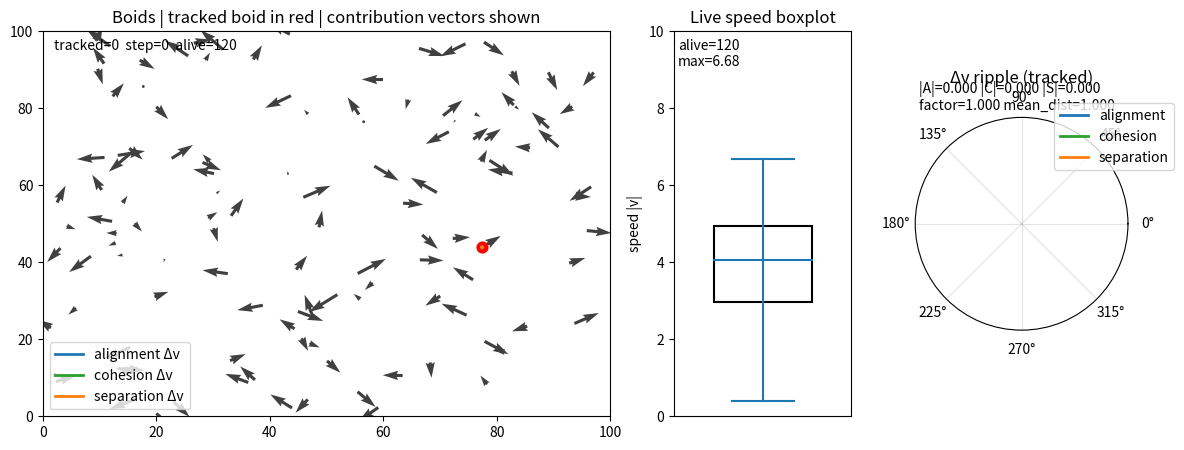
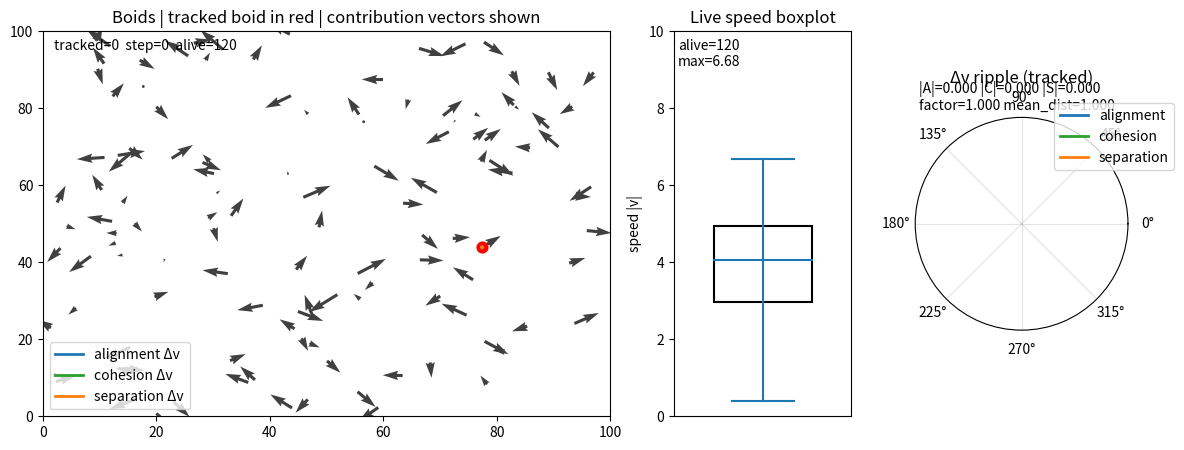

Reproduce these figures in Python, in order.
import numpy as np
import matplotlib.pyplot as plt
from matplotlib.animation import FuncAnimation
from matplotlib.colors import Normalize
from matplotlib import cm
import matplotlib.patches as patches
from matplotlib.lines import Line2D
import matplotlib as mpl


# -----------------------------
# Global settings
# -----------------------------
NUM_BOIDS = 120
WIDTH, HEIGHT = 100, 100
MAX_SPEED = 10
MIN_SPEED = 0.01

# 进化/初始化的参数范围（可按需调整）
# 可以一步一步固定着看
ATTR_NAMES = [
    "alignment_weight",
    "cohesion_weight",
    "separation_weight",
    "neighbor_radius",
    "separation_radius",
]
ATTR_RANGES = {
    "alignment_weight": (0.05, 0.05),
    "cohesion_weight": (0.01, 0.05),
    "separation_weight": (0.1, 0.1),
    "neighbor_radius": (15.0, 15.0),
    "separation_radius": (5.0, 5.0),
}

# 碰撞死亡阈值：距离 <= 1.0 撞死
COLLISION_DIST = 0.2

# 可视化：选择用哪个属性上色（五选一）
COLOR_BY = "neighbor_radius"   # 可以设置为 'alignment_weight', 'cohesion_weight', 'separation_weight', 'neighbor_radius', 'separation_radius'


def limit_speed(min_speed, v, max_speed):
    speed = np.linalg.norm(v)
    if speed > max_speed and speed > 1e-12:
        return v / speed * max_speed
    elif speed < min_speed and speed > 1e-12:
        return v / speed * min_speed
    return v


def random_attrs(n, rng):
    """随机初始化每只鸟的个体属性 attrs: (n,5)"""
    cols = []
    for name in ATTR_NAMES:
        lo, hi = ATTR_RANGES[name]
        cols.append(rng.uniform(lo, hi, size=n))
    return np.column_stack(cols)


class BoidsSim:
    def __init__(self, n=NUM_BOIDS, seed=None,
                 init_from=None,
                 autosave_path=None,
                 autosave_meta=None):
        """
        init_from:
          - None: 随机初始化 positions/velocities/attrs
          - dict: 来自 load_population() 的字典，直接用其中的状态
        autosave_path:
          - 关闭窗口时自动存档（npz）
        """
        self.n = n
        self.rng = np.random.default_rng(seed)

        if init_from is None:
            self.positions = self.rng.random((n, 2)) * np.array([WIDTH, HEIGHT], dtype=float)
            self.velocities = (self.rng.random((n, 2)) - 0.5) * MAX_SPEED
            self.attrs = random_attrs(n, self.rng)
            self.alive = np.ones(n, dtype=bool)
            self.lifespan = np.zeros(n, dtype=np.int32)
            self.meta = {"generation": 0}
        else:
            self.positions = init_from["positions"].copy()
            self.velocities = init_from["velocities"].copy()
            self.attrs = init_from["attrs"].copy()
            self.alive = init_from["alive"].copy()
            self.lifespan = init_from["lifespan"].copy()
            self.meta = dict(init_from.get("meta", {}))
        
        self.trace_boid = None # 记录速度分量构成
        self.trace = []   # list of dict，每步一条
        self.track_id = None
        self._last_dv_align = np.zeros(2, dtype=float)
        self._last_dv_coh   = np.zeros(2, dtype=float)
        self._last_dv_sep   = np.zeros(2, dtype=float)
        self._last_factor   = 1.0
        self._last_mean_dist = 1.0
    
        self.frame = 0
        self.autosave_path = autosave_path
        self.autosave_meta = autosave_meta if autosave_meta is not None else {}

    def step(self):
        """单步更新（只对 alive 的鸟计算邻居/速度/位置），然后做碰撞检测并更新死亡。"""
        new_vel = self.velocities.copy()

        alive_idx = np.where(self.alive)[0]
        if len(alive_idx) == 0:
            self.frame += 1
            return

        # 速度更新：对每个活鸟 i，扫描其他活鸟作为邻居
        for i in alive_idx:
            pos_i = self.positions[i]
            vel_i = self.velocities[i]
            a_w, c_w, s_w, n_r, s_r = self.attrs[i]

            alignment = np.zeros(2, dtype=float)
            cohesion = np.zeros(2, dtype=float)
            separation = np.zeros(2, dtype=float)
            count = 0
            sep_count = 0
            mean_dist = 0

            for j in alive_idx:
                if i == j:
                    continue
                offset = self.positions[j] - pos_i
                dist = np.linalg.norm(offset)
                
                if dist < n_r:
                    alignment += self.velocities[j]
                    cohesion += self.positions[j]
                    if dist < s_r:
                        # 避免 dist=0 的数值问题
                        if dist > 1e-12:
                            separation -= offset / dist # 方向，单位向量
                            mean_dist += dist
                            sep_count += 1
                    count += 1

            if count > 0:
                alignment = alignment / count - vel_i
                cohesion = cohesion / count - pos_i # 位置的均值减去自己位置，指向前进方向
            if  sep_count > 0:
                mean_dist /= sep_count
            else: mean_dist = 1
            
            ##########
            # 速度合成
            factor = (1.0 + np.log(s_r / (min(mean_dist, s_r))))
            
            dv_align = a_w * alignment
            dv_coh   = c_w * cohesion
            dv_sep   = s_w * separation * factor
            
            vel_before = vel_i.copy()
            vel_i = vel_i + dv_align + dv_coh + dv_sep            
            vel_i = limit_speed(MIN_SPEED, vel_i, MAX_SPEED)
            new_vel[i] = vel_i
            ##########
            
            # 记录速度分量，拿到每一步三项对速度变化的向量贡献。
            # 记录追踪鸟当步贡献
            if (self.track_id is not None) and (i == self.track_id):
                self._last_dv_align = dv_align.copy()
                self._last_dv_coh   = dv_coh.copy()
                self._last_dv_sep   = dv_sep.copy()
                self._last_factor   = float(factor)
                self._last_mean_dist = float(mean_dist)
                
        # 位置更新（死鸟不动）
        self.positions[self.alive] = (self.positions[self.alive] + new_vel[self.alive]) % np.array([WIDTH, HEIGHT])
        self.velocities[self.alive] = new_vel[self.alive]

        # 生存帧数累加
        self.lifespan[self.alive] += 1

        # 碰撞检测（距离 <= COLLISION_DIST 的两只活鸟都死亡）
        # self._apply_collisions()

        self.frame += 1

    def _apply_collisions(self):
        alive_idx = np.where(self.alive)[0]
        if len(alive_idx) < 2:
            return

        d2_thr = COLLISION_DIST ** 2
        # O(K^2) 碰撞检测：K=活鸟数量，N=120 时可接受
        for ii in range(len(alive_idx)):
            i = alive_idx[ii]
            if not self.alive[i]:
                continue
            pi = self.positions[i]
            for jj in range(ii + 1, len(alive_idx)):
                j = alive_idx[jj]
                if not self.alive[j]:
                    continue
                pj = self.positions[j]
                dx, dy = (pj - pi)
                if (dx * dx + dy * dy) <= d2_thr:
                    self.alive[i] = False
                    self.alive[j] = False

                    # 可选：死后速度清零，避免显示箭头残留
                    self.velocities[i] = 0.0
                    self.velocities[j] = 0.0
    
    def alive_count(self):
        return int(self.alive.sum())

    def all_dead(self):
        return self.alive_count() == 0
    
    def set_trace_boid(self, boid_id: int):
        self.trace_boid = int(boid_id)
        self.trace.clear()

    def clear_trace(self):
        self.trace.clear()
        
  
    # def run_animation(self, frames=600, interval=20, color_by=COLOR_BY, stride=1):
        """
        frames: 最大模拟步数（max_steps），注意现在语义是“模拟步上限”，不是“回调次数”
        stride: 跳帧步长；stride=10 表示每显示一帧，模拟推进 10 步
        """
        # 颜色映射基于 attrs 的某一列；死鸟 alpha=0
        col_idx = ATTR_NAMES.index(color_by)
        v = self.attrs[:, col_idx]
        norm = Normalize(vmin=float(v.min()), vmax=float(v.max()))
        cmap = cm.inferno

        # --- 1x2 子图布局（左：boids，右：速度箱型图）---
        fig, (ax, ax_box) = plt.subplots(
            1, 2, figsize=(11, 5),
            gridspec_kw={"width_ratios": [3.2, 1.0]}
        )

        # --- 左图：boids ---
        ax.set_xlim(0, WIDTH)
        ax.set_ylim(0, HEIGHT)

        # 颜色意义说明（你可以按需微调文字）
        meaning_map = {
            "alignment_weight": "Alignment weight (steer to match neighbors' velocity)",
            "cohesion_weight": "Cohesion weight (steer toward neighbors' center)",
            "separation_weight": "Separation weight (steer away to avoid crowding)",
            "neighbor_radius": "Neighbor radius (perception range)",
            "separation_radius": "Separation radius (repulsion range)",
        }
        meaning = meaning_map.get(color_by, color_by)

        ax.set_title(f"Boids | color_by={color_by}\n{meaning} | Collision<= {COLLISION_DIST} => death")

        colors = cmap(norm(v))
        colors[:, 3] = self.alive.astype(float)

        quiver = ax.quiver(
            self.positions[:, 0], self.positions[:, 1],
            self.velocities[:, 0], self.velocities[:, 1],
            color=colors, angles='xy', scale_units='xy', scale=1
        )

        # --- 新增：颜色标尺（colorbar）---
        # 用 ScalarMappable 挂上 norm+cmap，给 colorbar 用
        sm = mpl.cm.ScalarMappable(norm=norm, cmap=cmap)
        sm.set_array([])  # Matplotlib 需要一个 array 占位

        cbar = fig.colorbar(sm, ax=ax, fraction=0.046, pad=0.04)
        cbar.set_label(f"{color_by}", rotation=90)
        # 如需更明确，可把 meaning 放到 label：
        # cbar.set_label(f"{color_by} - {meaning}", rotation=90)
    
    
        # --- 右图：速度箱型图（仅活鸟）---
        ax_box.set_title("Live speed boxplot")
        ax_box.set_xlim(0, 1)
        ax_box.set_ylim(0, MAX_SPEED)
        ax_box.set_xticks([])
        ax_box.set_ylabel("speed |v|")

        x_center = 0.5
        box_width = 0.55
        cap_width = 0.35

        box_rect = patches.Rectangle(
            (x_center - box_width / 2, 0.0), box_width, 0.0,
            fill=False, linewidth=1.5
        )
        ax_box.add_patch(box_rect)

        median_line = Line2D(
            [x_center - box_width / 2, x_center + box_width / 2],
            [0.0, 0.0],
            linewidth=1.5
        )
        whisker_line = Line2D([x_center, x_center], [0.0, 0.0], linewidth=1.5)
        cap_low = Line2D([x_center - cap_width / 2, x_center + cap_width / 2], [0.0, 0.0], linewidth=1.5)
        cap_high = Line2D([x_center - cap_width / 2, x_center + cap_width / 2], [0.0, 0.0], linewidth=1.5)

        ax_box.add_line(median_line)
        ax_box.add_line(whisker_line)
        ax_box.add_line(cap_low)
        ax_box.add_line(cap_high)

        stats_text = ax_box.text(0.02, 0.98, "", transform=ax_box.transAxes, va="top")

        def _update_speed_box():
            alive_idx = np.where(self.alive)[0]
            if len(alive_idx) == 0:
                box_rect.set_y(0.0); box_rect.set_height(0.0)
                median_line.set_ydata([0.0, 0.0])
                whisker_line.set_ydata([0.0, 0.0])
                cap_low.set_ydata([0.0, 0.0])
                cap_high.set_ydata([0.0, 0.0])
                stats_text.set_text("alive=0")
                return

            speeds = np.linalg.norm(self.velocities[alive_idx], axis=1)
            vmin = float(speeds.min())
            vmax = float(speeds.max())
            q1, med, q3 = np.percentile(speeds, [25, 50, 75])

            box_rect.set_y(float(q1))
            box_rect.set_height(float(q3 - q1))
            median_line.set_ydata([float(med), float(med)])

            # whisker 用 min/max（如需 Tukey whisker 再改）
            whisker_line.set_ydata([vmin, vmax])
            cap_low.set_ydata([vmin, vmin])
            cap_high.set_ydata([vmax, vmax])

            stats_text.set_text(f"alive={len(alive_idx)}\nmax={vmax:.2f}")

        # 可选：窗口关闭自动存档
        if self.autosave_path is not None:
            def _on_close(_evt):
                self.save(self.autosave_path)
                print(f"[autosave] saved to {self.autosave_path}")
            fig.canvas.mpl_connect("close_event", _on_close)

        # 关键：把 FuncAnimation 的 frames 变成“要显示的模拟步编号”
        # 这样 stride 就是“跳帧查看”的控制旋钮
        step_targets = range(0, int(frames) + 1, int(stride))

        def animate(step_target):
            # 将模拟推进到指定步：lifespan 更新发生在 self.step() 内，因此与 step_target 同步
            while self.frame < step_target and not self.all_dead():
                self.step()

            # 更新 boids
            quiver.set_offsets(self.positions)
            quiver.set_UVC(self.velocities[:, 0], self.velocities[:, 1])

            colors = cmap(norm(v))
            colors[:, 3] = self.alive.astype(float)
            quiver.set_color(colors)

            # 更新箱型图
            _update_speed_box()

            return (quiver, box_rect, median_line, whisker_line, cap_low, cap_high, stats_text)

        ani = FuncAnimation(fig, animate, frames=step_targets, interval=interval, blit=True)
        plt.show()

    def run_animation(self, frames=600, interval=20, stride=1, track_id=0,
                    vector_gain=6.0, ripple_gain=8.0, ripple_sigma_deg=18.0):
        """
        - 不按 COLOR_BY 上色：所有活鸟灰色，追踪鸟红色
        - 同步跳帧：FuncAnimation 的 frames 是“目标模拟步编号”，stride 控制跳帧查看
        - 动态展示追踪鸟三项贡献：主图三根箭头 + 右侧极坐标波纹图
        """
        import matplotlib.patches as patches
        from matplotlib.lines import Line2D
        import matplotlib as mpl

        # 设置追踪鸟
        self.track_id = int(track_id)

        # --- 布局：主图 + 速度箱线图 + 极坐标波纹图 ---
        fig = plt.figure(figsize=(14, 5))
        gs = fig.add_gridspec(1, 3, width_ratios=[3.2, 1.0, 1.2])
        ax = fig.add_subplot(gs[0, 0])
        ax_box = fig.add_subplot(gs[0, 1])
        ax_pol = fig.add_subplot(gs[0, 2], projection="polar")

        # -----------------------------
        # 主图：Boids（灰色）+ 追踪鸟（红色）+ 三箭头
        # -----------------------------
        ax.set_xlim(0, WIDTH)
        ax.set_ylim(0, HEIGHT)
        ax.set_title("Boids | tracked boid in red | contribution vectors shown")

        # 灰色 RGBA（alpha随 alive）
        base_rgb = np.array([0.25, 0.25, 0.25, 1.0], dtype=float)
        colors = np.tile(base_rgb, (self.n, 1))
        colors[:, 3] = self.alive.astype(float)

        quiver = ax.quiver(
            self.positions[:, 0], self.positions[:, 1],
            self.velocities[:, 0], self.velocities[:, 1],
            color=colors, angles='xy', scale_units='xy', scale=1
        )

        # 追踪鸟红点
        track_scatter = ax.scatter([0], [0], c="red", s=60, zorder=5)
        track_label = ax.text(0.02, 0.98, "", transform=ax.transAxes, va="top")

        # 三项贡献箭头（在主图上，从追踪鸟位置发出）
        # 颜色：alignment(蓝)、cohesion(绿)、separation(橙)
        contrib_colors = ["tab:blue", "tab:green", "tab:orange"]
        contrib_quiver = ax.quiver(
            [0, 0, 0], [0, 0, 0],
            [0, 0, 0], [0, 0, 0],
            color=contrib_colors, angles='xy', scale_units='xy', scale=1, zorder=6
        )
        ax.legend(
            handles=[
                mpl.lines.Line2D([0], [0], color="tab:blue", lw=2, label="alignment Δv"),
                mpl.lines.Line2D([0], [0], color="tab:green", lw=2, label="cohesion Δv"),
                mpl.lines.Line2D([0], [0], color="tab:orange", lw=2, label="separation Δv"),
            ],
            loc="lower left"
        )

        # -----------------------------
        # 右侧1：活鸟速度箱线图（同你之前自绘）
        # -----------------------------
        ax_box.set_title("Live speed boxplot")
        ax_box.set_xlim(0, 1)
        ax_box.set_ylim(0, MAX_SPEED)
        ax_box.set_xticks([])
        ax_box.set_ylabel("speed |v|")

        x_center = 0.5
        box_width = 0.55
        cap_width = 0.35

        box_rect = patches.Rectangle(
            (x_center - box_width / 2, 0.0), box_width, 0.0,
            fill=False, linewidth=1.5
        )
        ax_box.add_patch(box_rect)

        median_line = Line2D([x_center - box_width / 2, x_center + box_width / 2], [0.0, 0.0], linewidth=1.5)
        whisker_line = Line2D([x_center, x_center], [0.0, 0.0], linewidth=1.5)
        cap_low = Line2D([x_center - cap_width / 2, x_center + cap_width / 2], [0.0, 0.0], linewidth=1.5)
        cap_high = Line2D([x_center - cap_width / 2, x_center + cap_width / 2], [0.0, 0.0], linewidth=1.5)

        ax_box.add_line(median_line)
        ax_box.add_line(whisker_line)
        ax_box.add_line(cap_low)
        ax_box.add_line(cap_high)

        box_text = ax_box.text(0.02, 0.98, "", transform=ax_box.transAxes, va="top")

        def _update_speed_box():
            alive_idx = np.where(self.alive)[0]
            if len(alive_idx) == 0:
                box_rect.set_y(0.0); box_rect.set_height(0.0)
                median_line.set_ydata([0.0, 0.0])
                whisker_line.set_ydata([0.0, 0.0])
                cap_low.set_ydata([0.0, 0.0])
                cap_high.set_ydata([0.0, 0.0])
                box_text.set_text("alive=0")
                return

            speeds = np.linalg.norm(self.velocities[alive_idx], axis=1)
            vmin = float(speeds.min())
            vmax = float(speeds.max())
            q1, med, q3 = np.percentile(speeds, [25, 50, 75])

            box_rect.set_y(float(q1))
            box_rect.set_height(float(q3 - q1))
            median_line.set_ydata([float(med), float(med)])

            whisker_line.set_ydata([vmin, vmax])
            cap_low.set_ydata([vmin, vmin])
            cap_high.set_ydata([vmax, vmax])

            box_text.set_text(f"alive={len(alive_idx)}\nmax={vmax:.2f}")

        # -----------------------------
        # 右侧2：极坐标“音响波纹图”
        # -----------------------------
        ax_pol.set_title("Δv ripple (tracked)")
        ax_pol.set_theta_zero_location("E")
        ax_pol.set_theta_direction(1)
        ax_pol.set_rticks([])  # 去掉径向刻度更像“波纹”
        ax_pol.grid(True, alpha=0.35)

        theta = np.linspace(0, 2*np.pi, 360, endpoint=False)
        sigma = np.deg2rad(float(ripple_sigma_deg))

        # 三条波纹曲线（每帧更新半径 r(theta)）
        lineA, = ax_pol.plot(theta, np.zeros_like(theta), color="tab:blue", lw=2, label="alignment")
        lineC, = ax_pol.plot(theta, np.zeros_like(theta), color="tab:green", lw=2, label="cohesion")
        lineS, = ax_pol.plot(theta, np.zeros_like(theta), color="tab:orange", lw=2, label="separation")
        pol_text = ax_pol.text(0.02, 1.02, "", transform=ax_pol.transAxes, va="bottom")

        ax_pol.legend(loc="upper right", bbox_to_anchor=(1.25, 1.10))

        def _ang_mag(vec):
            mag = float(np.linalg.norm(vec))
            ang = float(np.arctan2(vec[1], vec[0]))
            if ang < 0:
                ang += 2*np.pi
            return ang, mag

        def _ripple(ang, mag):
            # 角差 wrap 到 [-pi, pi]
            d = np.arctan2(np.sin(theta - ang), np.cos(theta - ang))
            d = np.abs(d)
            return (ripple_gain * mag) * np.exp(-(d*d) / (2*sigma*sigma))

        def _update_ripples():
            # 如果追踪鸟不存在或已死：清空
            tid = self.track_id
            if tid is None or tid < 0 or tid >= self.n or (not self.alive[tid]):
                lineA.set_ydata(np.zeros_like(theta))
                lineC.set_ydata(np.zeros_like(theta))
                lineS.set_ydata(np.zeros_like(theta))
                ax_pol.set_ylim(0, 1.0)
                pol_text.set_text("tracked dead / not available")
                return

            a_ang, a_mag = _ang_mag(self._last_dv_align)
            c_ang, c_mag = _ang_mag(self._last_dv_coh)
            s_ang, s_mag = _ang_mag(self._last_dv_sep)

            rA = _ripple(a_ang, a_mag)
            rC = _ripple(c_ang, c_mag)
            rS = _ripple(s_ang, s_mag)

            lineA.set_ydata(rA)
            lineC.set_ydata(rC)
            lineS.set_ydata(rS)

            rmax = float(max(rA.max(), rC.max(), rS.max(), 1e-3))
            ax_pol.set_ylim(0, rmax * 1.15)

            pol_text.set_text(
                f"|A|={a_mag:.3f} |C|={c_mag:.3f} |S|={s_mag:.3f}\n"
                f"factor={self._last_factor:.3f} mean_dist={self._last_mean_dist:.3f}"
            )

        # -----------------------------
        # 关闭窗口自动存档（保持你原逻辑）
        # -----------------------------
        if self.autosave_path is not None:
            def _on_close(_evt):
                self.save(self.autosave_path)
                print(f"[autosave] saved to {self.autosave_path}")
            fig.canvas.mpl_connect("close_event", _on_close)

        # 同步跳帧：frames 给“模拟步上限”，stride 控制显示步长
        step_targets = range(0, int(frames) + 1, int(stride))

        def animate(step_target):
            # 推进模拟到 step_target（lifespan 与 step 同步更新）
            while self.frame < step_target and not self.all_dead():
                self.step()

            # 更新主 quiver（灰色 + alive alpha）
            colors[:, 3] = self.alive.astype(float)
            quiver.set_offsets(self.positions)
            quiver.set_UVC(self.velocities[:, 0], self.velocities[:, 1])
            quiver.set_color(colors)

            # 更新追踪鸟红点 + 标签
            tid = self.track_id
            if tid is not None and 0 <= tid < self.n and self.alive[tid]:
                track_scatter.set_offsets(self.positions[tid])
                track_label.set_text(f"tracked={tid}  step={self.frame}  alive={int(self.alive.sum())}")
                track_scatter.set_alpha(1.0)
            else:
                track_scatter.set_alpha(0.0)
                track_label.set_text(f"tracked={tid}  step={self.frame}  alive={int(self.alive.sum())}")

            # 更新三项贡献箭头（从追踪鸟位置发出）
            if tid is not None and 0 <= tid < self.n and self.alive[tid]:
                x, y = self.positions[tid]
                X = np.array([x, x, x], dtype=float)
                Y = np.array([y, y, y], dtype=float)

                U = vector_gain * np.array([self._last_dv_align[0], self._last_dv_coh[0], self._last_dv_sep[0]])
                V = vector_gain * np.array([self._last_dv_align[1], self._last_dv_coh[1], self._last_dv_sep[1]])

                contrib_quiver.set_offsets(np.column_stack([X, Y]))
                contrib_quiver.set_UVC(U, V)
                contrib_quiver.set_alpha(1.0)
            else:
                contrib_quiver.set_alpha(0.0)

            # 更新速度箱线图 + 波纹图
            _update_speed_box()
            _update_ripples()

            # blit=True：返回所有会变化的 artist
            return (
                quiver, track_scatter, track_label, contrib_quiver,
                box_rect, median_line, whisker_line, cap_low, cap_high, box_text,
                lineA, lineC, lineS, pol_text
            )

        ani = FuncAnimation(fig, animate, frames=step_targets, interval=interval, blit=True)
        plt.show()

# -----------------------------
# Example workflows
# -----------------------------
if __name__ == "__main__":
    # ====== 1) 跑第0代：随机初始化，关闭窗口后自动存档 ======
    sim0 = BoidsSim(
        n=NUM_BOIDS,
        seed=42,
        init_from=None,
        autosave_path="gen0.npz",
        autosave_meta={"generation": 0}
    )
    sim0.run_animation(track_id=0)
    sim0.run_animation(
        frames=800,
        interval=10,
        stride=5,                 # 跳帧：每显示一帧推进5步（lifespan 同步推进）
        track_id=0,
        vector_gain=8.0,          # 主图三箭头放大倍数（纯显示用）
        ripple_gain=12.0,         # 波纹半径放大倍数（纯显示用）
        ripple_sigma_deg=20.0     # 波纹“扩散角度”
    )
    # sim0.run_animation(frames=8000, interval=1, stride=1,color_by=COLOR_BY)
    # sim0.plot_trace_rose(n_bins=72)